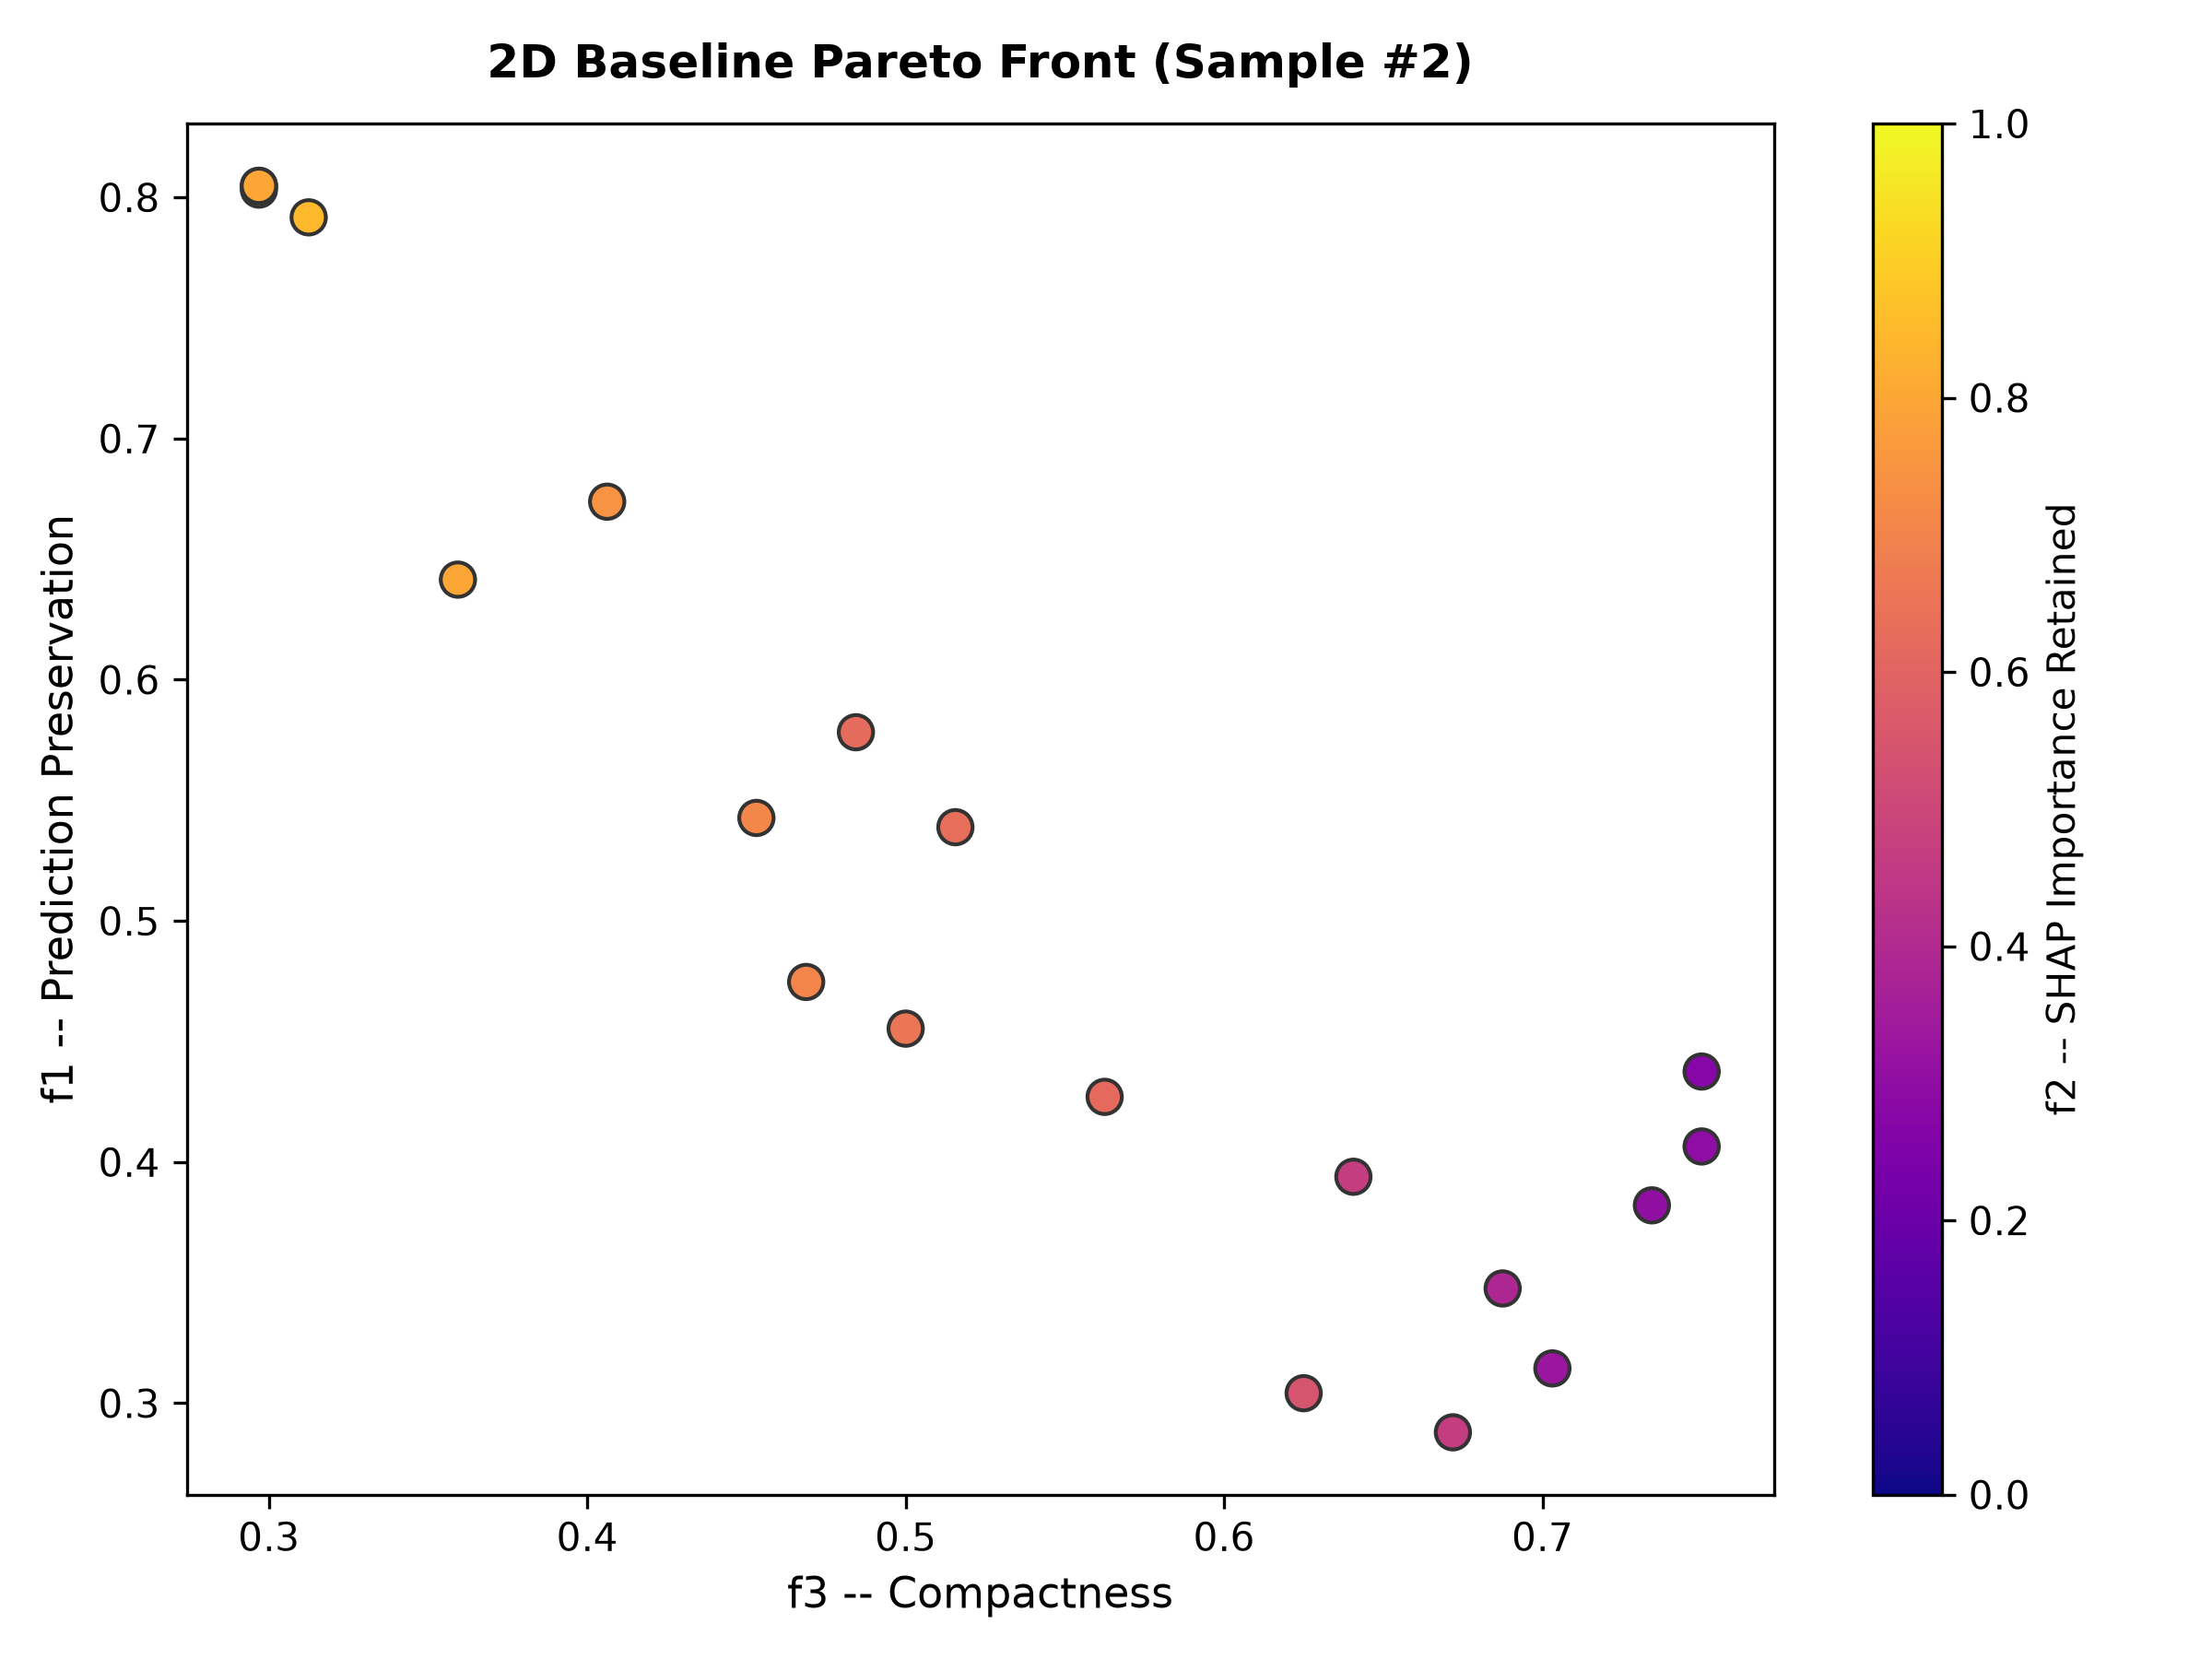

Data behind this chart, as committed beside it:
Solution_ID, K_Selected, F1_Preservation, F2_SHAP_Retained, F3_Compactness
0, 45, 0.8032, 0.8785, 0.2969
1, 45, 0.8048, 0.7969, 0.2969
2, 45, 0.8048, 0.7969, 0.2969
3, 16, 0.4375, 0.2735, 0.75
4, 21, 0.2879, 0.4654, 0.6719
5, 16, 0.4065, 0.2971, 0.75
6, 24, 0.3042, 0.546, 0.625
7, 38, 0.6738, 0.7444, 0.4062
8, 28, 0.427, 0.6195, 0.5625
9, 44, 0.7917, 0.8461, 0.3125
10, 19, 0.3144, 0.3315, 0.7031
11, 34, 0.4747, 0.7066, 0.4688
12, 41, 0.6415, 0.8005, 0.3594
13, 20, 0.3476, 0.3875, 0.6875
14, 33, 0.5782, 0.6232, 0.4844
15, 17, 0.382, 0.3009, 0.7344
16, 35, 0.5427, 0.7099, 0.4531
17, 32, 0.4553, 0.6566, 0.5
18, 23, 0.3939, 0.4681, 0.6406
19, 31, 0.5388, 0.6325, 0.5156
